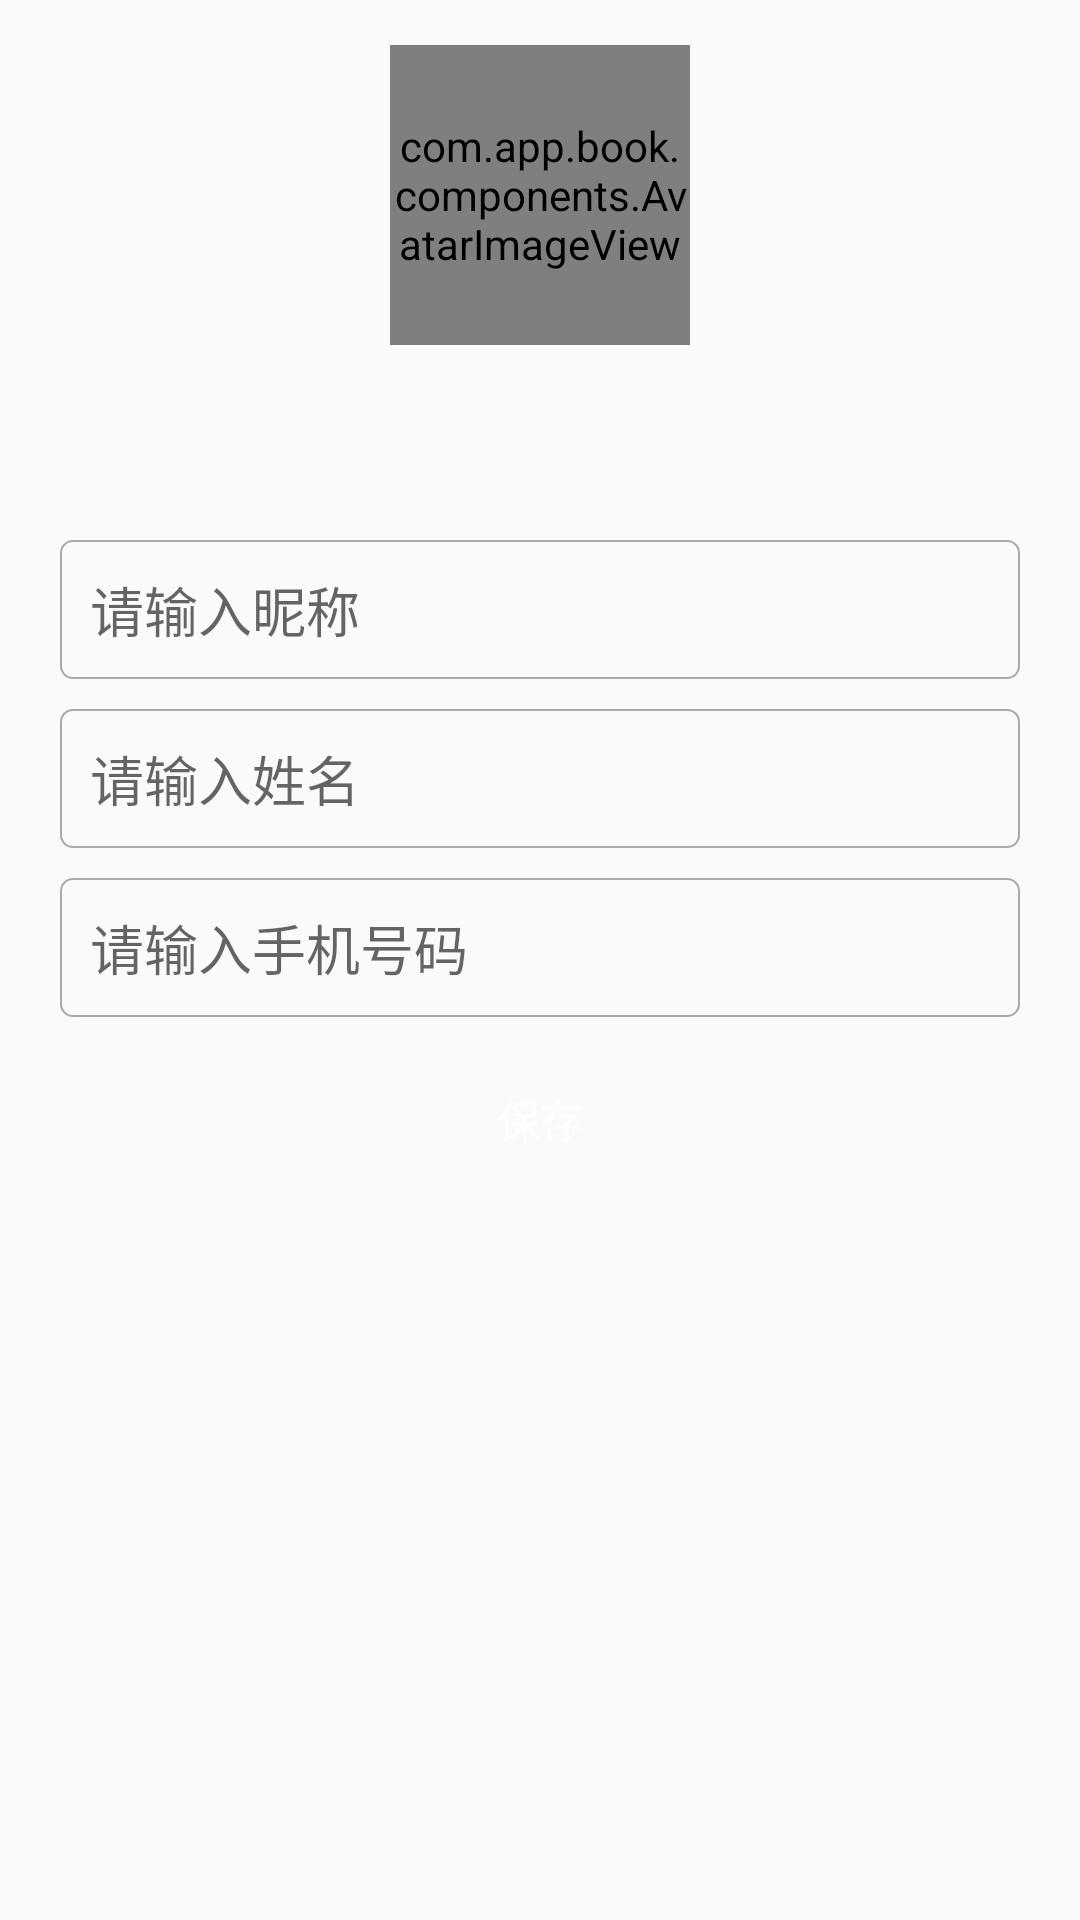

Layout XML and referenced resources for this Android screen:
<!-- AndroidManifest.xml: application theme AppTheme -->
<!-- res/layout/content_user.xml -->
<?xml version="1.0" encoding="utf-8"?>
<LinearLayout xmlns:android="http://schemas.android.com/apk/res/android"
    xmlns:app="http://schemas.android.com/apk/res-auto"
    xmlns:tools="http://schemas.android.com/tools"
    android:layout_width="match_parent"
    android:layout_height="match_parent"
    app:layout_behavior="@string/appbar_scrolling_view_behavior"
    tools:context=".ui.mine.UserActivity"
    android:orientation="vertical"
    tools:showIn="@layout/activity_user">

    <LinearLayout
        style="@style/mineHeader"
        android:layout_width="match_parent"
        android:orientation="vertical"
        android:padding="15dp"
        android:layout_height="140dp">

        <com.app.book.components.AvatarImageView
            android:id="@+id/avatar"
            android:layout_width="100dp"
            android:layout_height="100dp"
            android:src="@mipmap/avatar"
            android:layout_gravity="center_horizontal"
            android:layout_marginBottom="10dp"
            ></com.app.book.components.AvatarImageView>


    </LinearLayout>

    <LinearLayout
        android:layout_width="match_parent"
        android:layout_height="wrap_content"
        android:orientation="vertical"
        android:padding="20dp">



    <EditText
        android:text=""
        android:id="@+id/nickname"
        style="@style/input"
        android:layout_width="match_parent"
        android:layout_height="wrap_content"
        android:background="@drawable/edit_text"
        android:hint="请输入昵称"></EditText>


    <EditText
        android:id="@+id/realName"
        style="@style/input"
        android:layout_width="match_parent"
        android:layout_height="wrap_content"
        android:background="@drawable/edit_text"
        android:hint="请输入姓名"></EditText>

    <EditText
        android:text=""
        android:id="@+id/mobile"
        style="@style/input"
        android:layout_width="match_parent"
        android:layout_height="wrap_content"
        android:background="@drawable/edit_text"
        android:hint="请输入手机号码"></EditText>

    <Button
        android:id="@+id/save"
        android:layout_width="match_parent"
        android:layout_height="wrap_content"
        android:background="@drawable/button"
        android:textColor="#fff"
        android:text="保存"></Button>

    </LinearLayout>
</LinearLayout>
<!-- res/layout/activity_user.xml (included above) -->
<?xml version="1.0" encoding="utf-8"?>
<androidx.coordinatorlayout.widget.CoordinatorLayout xmlns:android="http://schemas.android.com/apk/res/android"
    xmlns:app="http://schemas.android.com/apk/res-auto"
    xmlns:tools="http://schemas.android.com/tools"
    android:layout_width="match_parent"
    android:layout_height="match_parent"
    tools:context=".ui.mine.UserActivity">

    <com.google.android.material.appbar.AppBarLayout
        android:layout_width="match_parent"
        android:layout_height="wrap_content"
        android:theme="@style/AppTheme.AppBarOverlay">

        <androidx.appcompat.widget.Toolbar
            android:id="@+id/toolbar"
            android:layout_width="match_parent"
            android:layout_height="?attr/actionBarSize"
            android:background="?attr/colorPrimary"
            app:navigationIcon="@mipmap/arrow_back"
            app:popupTheme="@style/AppTheme.PopupOverlay" />

    </com.google.android.material.appbar.AppBarLayout>

    <include layout="@layout/content_user" />


</androidx.coordinatorlayout.widget.CoordinatorLayout>
<!-- resources referenced by this layout -->
<resources>
  <!-- drawable edit_text (drawable) -->
  <?xml version="1.0" encoding="utf-8"?>
  <shape xmlns:android="http://schemas.android.com/apk/res/android">
      <solid android:color="@android:color/transparent" />
  
      <corners android:radius="4dp" />
  
      <stroke
          android:width="0.5dp"
          android:color="@android:color/darker_gray"
          android:background="#99404348"/>
  </shape>
  <!-- mipmap arrow_back: png bitmap (mipmap-xhdpi, 854 bytes) -->
  <style name="AppTheme.AppBarOverlay" parent="ThemeOverlay.AppCompat.Dark.ActionBar" />
  <style name="AppTheme.PopupOverlay" parent="ThemeOverlay.AppCompat.Light" />
  <style name="input">
          <item name="android:padding">10dp</item>
          <item name="android:layout_marginBottom">10dp</item>
      </style>
  <style name="mineHeader">
          <item name="android:layout_gravity">center</item>
          <item name="android:layout_marginBottom">20dp</item>
      </style>
  <style name="AppTheme" parent="Theme.AppCompat.Light.DarkActionBar">
          
          <item name="colorPrimary">@color/colorPrimary</item>
          <item name="colorPrimaryDark">@color/colorPrimaryDark</item>
          <item name="colorAccent">@color/colorAccent</item>
      </style>
  <color name="colorPrimary">#008577</color>
  <color name="colorPrimaryDark">#00574B</color>
  <color name="colorAccent">#D81B60</color>
</resources>
